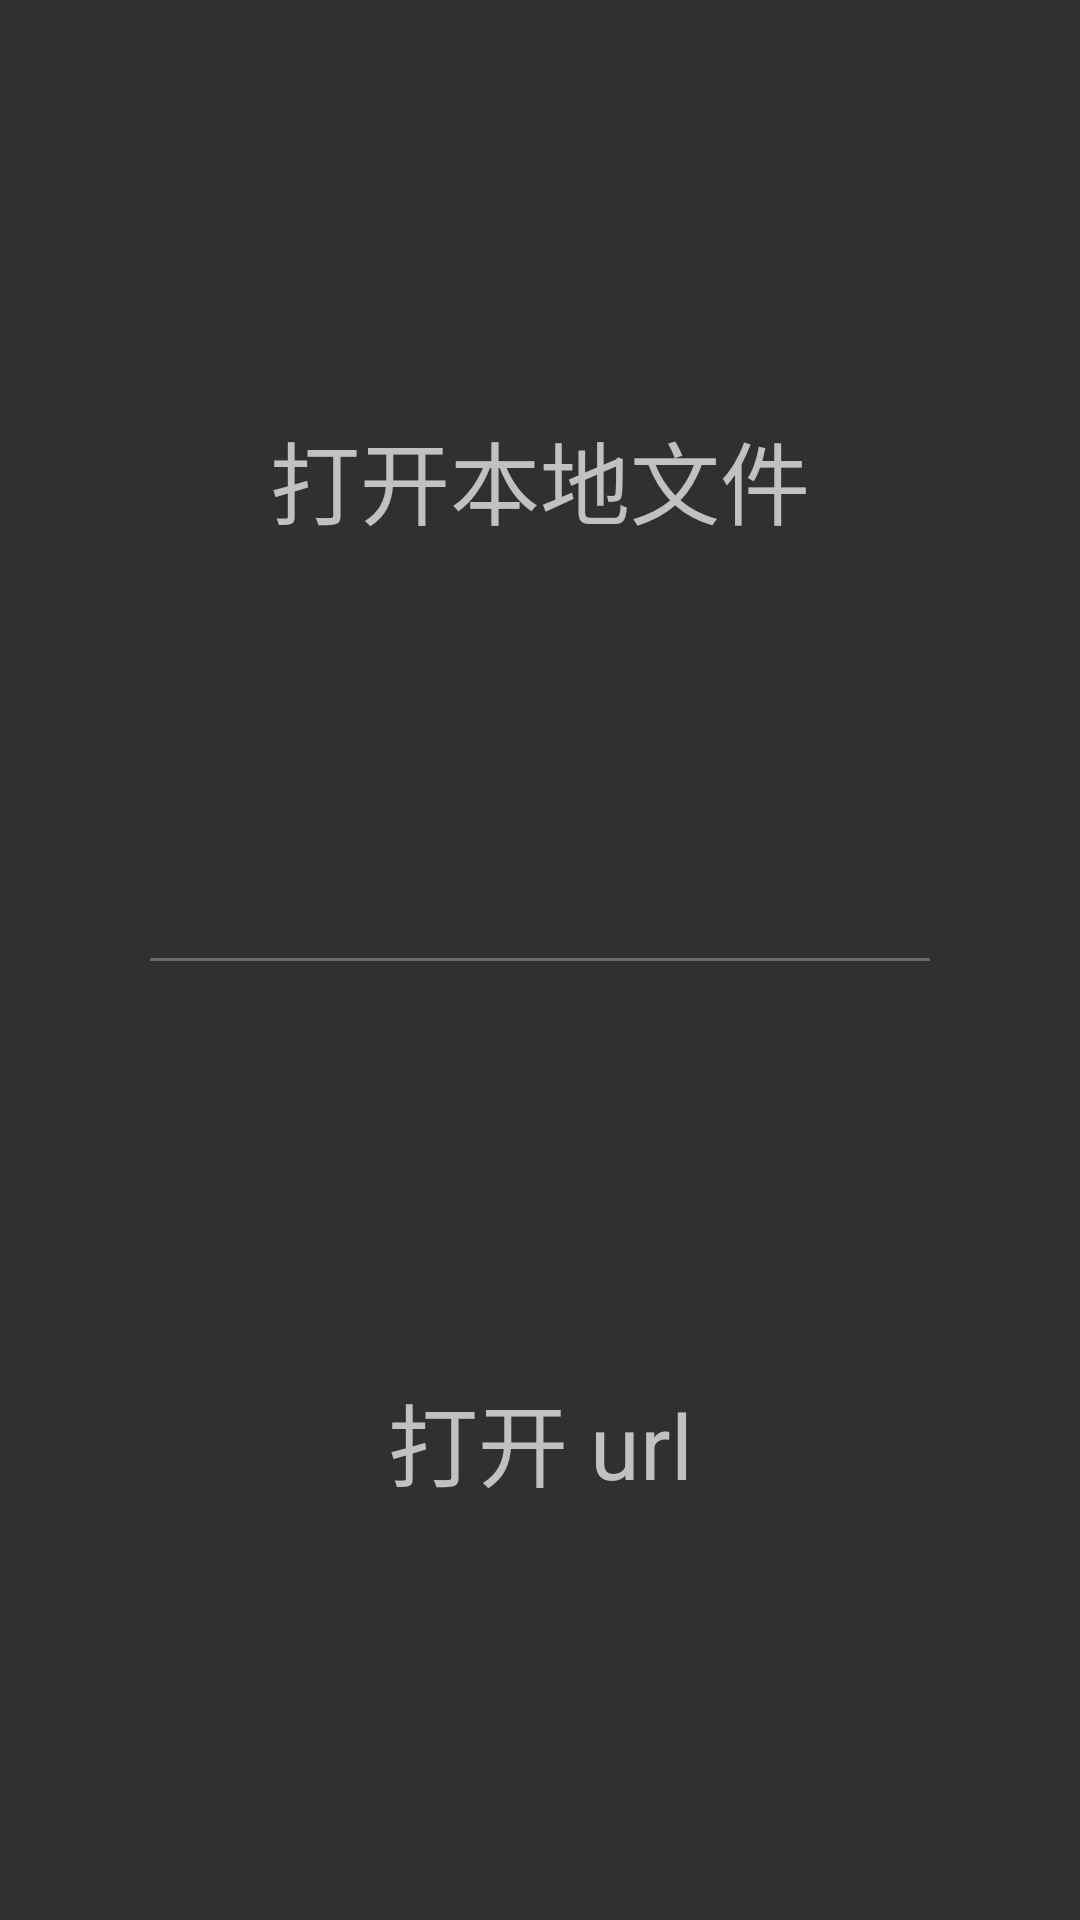

Android layout source for this screen:
<!-- AndroidManifest.xml: application theme Theme.AppCompat -->
<!-- res/layout/fragment_welcome.xml -->
<?xml version="1.0" encoding="utf-8"?>
<LinearLayout
    xmlns:android="http://schemas.android.com/apk/res/android"
    android:layout_width="match_parent"
    android:orientation="vertical"
    android:gravity="center"
    android:weightSum="2"
    android:layout_height="match_parent">


    <TextView
        android:text="打开本地文件"
        android:gravity="center"
        android:textSize="30dp"
        android:layout_weight="1"
        android:clickable="true"
        android:background="@drawable/background_bn"
        android:layout_width="match_parent"
        android:layout_height="wrap_content"
        android:id="@+id/open_file"/>

    <View
        android:layout_width="match_parent"
        android:layout_height="1dip"
        android:background="#696969"
        android:layout_marginLeft="50dp"
        android:layout_marginRight="50dp"/>

    <TextView
        android:text="打开 url"
        android:gravity="center"
        android:textSize="30dp"
        android:layout_weight="1"
        android:clickable="true"
        android:background="@drawable/background_bn"
        android:layout_width="match_parent"
        android:layout_height="wrap_content"
        android:id="@+id/open_url"/>

</LinearLayout>
<!-- resources referenced by this layout -->
<resources>
  <!-- drawable background_bn (drawable) -->
  <?xml version="1.0" encoding="utf-8"?>
  <selector xmlns:android="http://schemas.android.com/apk/res/android" android:exitFadeDuration="@android:integer/config_shortAnimTime">
  
      <item android:state_pressed="true" android:drawable="@color/DimGray" />
      <item android:state_focused="true" android:drawable="@color/DimGray"/>
      <item android:drawable="@android:color/transparent"/>
  
  </selector>
  <color name="DimGray">#C0C0C0</color>
</resources>
